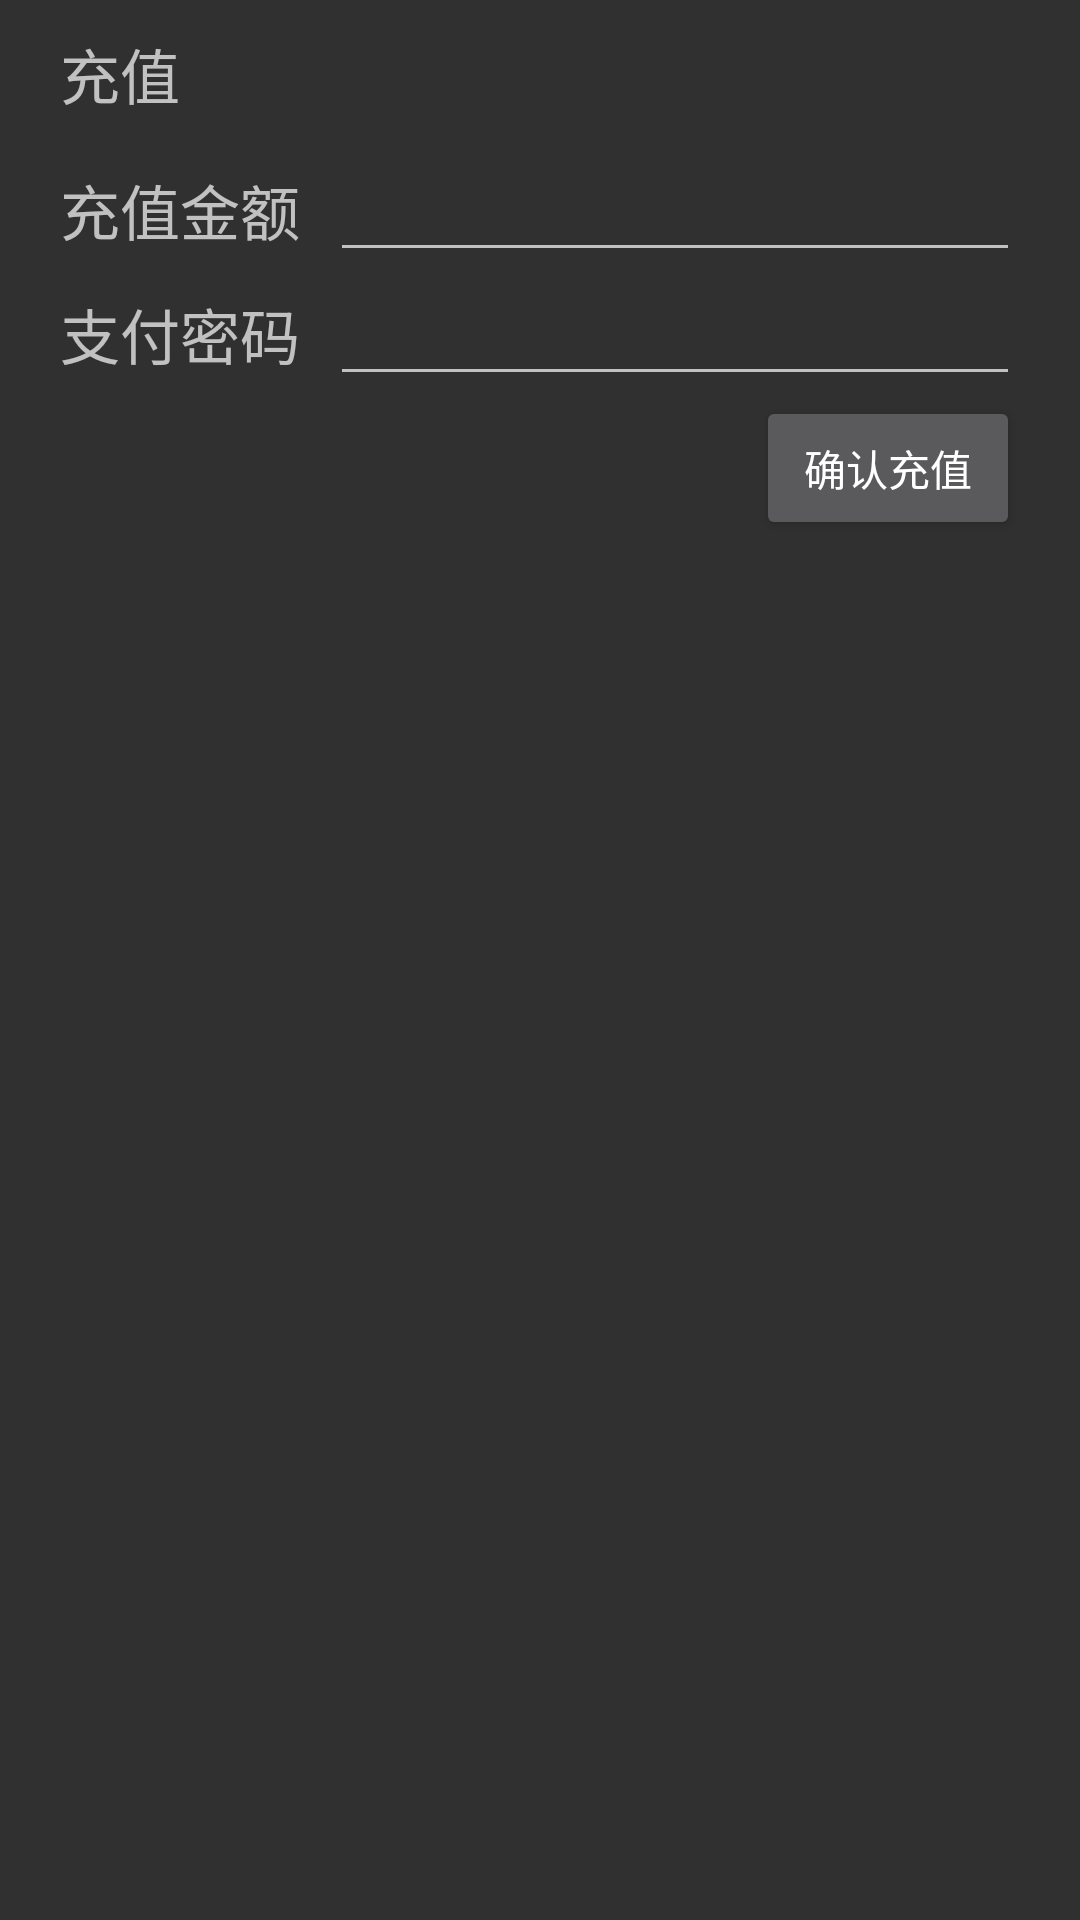

Produce the Android XML layout that renders to this screen, including the resource entries it uses.
<!-- AndroidManifest.xml: application theme AppTheme -->
<!-- res/layout/activity_charge_balance.xml -->
<?xml version="1.0" encoding="utf-8"?>
<LinearLayout android:layout_width="match_parent"
android:orientation="vertical"
android:layout_height="match_parent"
android:paddingLeft="20dp"
android:paddingRight="20dp"
xmlns:android="http://schemas.android.com/apk/res/android" >

<TextView
    android:layout_width="match_parent"
    android:layout_height="wrap_content"
    android:paddingBottom="10dp"
    android:paddingTop="10dp"
    android:text="充值"
    android:textSize="20sp" />
<LinearLayout
    android:orientation="horizontal"
    android:layout_width="match_parent"
    android:layout_height="wrap_content">

    <TextView
        android:layout_width="wrap_content"
        android:layout_height="wrap_content"
        android:layout_marginRight="10dp"
        android:text="充值金额"
        android:textSize="20sp" />

    <EditText
        android:id="@+id/chargeNumEditText"
        android:inputType="numberDecimal"
        android:layout_width="match_parent"
        android:layout_height="wrap_content" />
</LinearLayout>
<LinearLayout
    android:orientation="horizontal"
    android:layout_width="match_parent"
    android:layout_height="wrap_content">

    <TextView
        android:layout_width="wrap_content"
        android:layout_height="wrap_content"
        android:layout_marginRight="10dp"
        android:text="支付密码"
        android:textSize="20sp" />

    <EditText
        android:id="@+id/paymentPasswordEditText"
        android:inputType="numberPassword"
        android:layout_width="match_parent"
        android:layout_height="wrap_content" />
</LinearLayout>

<Button
    android:id="@+id/confirmChargeBtn"
    android:layout_width="wrap_content"
    android:layout_height="wrap_content"
    android:layout_gravity="right"
    android:text="确认充值" />


</LinearLayout>
<!-- resources referenced by this layout -->
<resources>
  <style name="AppTheme" parent="Theme.AppCompat">
  
  		<item name="colorPrimary">@color/theme_color_primary</item>
  		<item name="colorPrimaryDark">@color/theme_color_primary_light</item>
  		<item name="colorAccent">@color/theme_color_accent</item>
  
  		<item name="android:actionBarStyle">@style/AppActionBarStyle</item>
  
  		
  		<item name="actionBarStyle">@style/AppActionBarStyle</item>
  
      </style>
  <color name="theme_color_primary">#1c9359</color>
  <color name="theme_color_primary_light">#3aaf75</color>
  <color name="theme_color_accent">#084e43</color>
  <style name="AppActionBarStyle" parent="@style/Widget.AppCompat.Light.ActionBar.Solid.Inverse">
  		<item name="android:background">@color/theme_color_primary</item>
  
  		
  		<item name="background">@color/theme_color_primary</item>
  	</style>
</resources>
